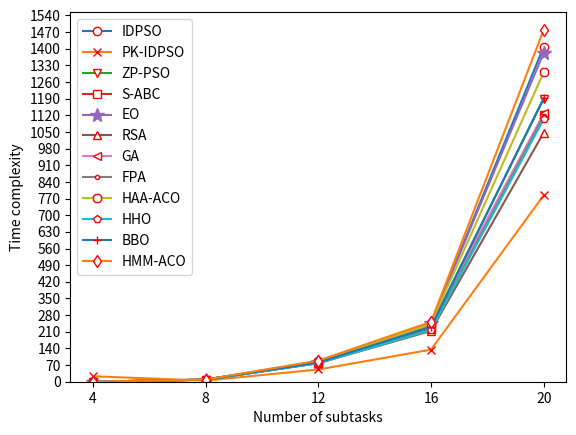

Here is the Python script that generated this plot:
'''
Created on Mar 30, 2021

@author: DingYang
'''

import matplotlib.pyplot as plt
from matplotlib.pyplot import MultipleLocator
# Time Complexity
x = [4,8,12,16,20]
y1= [0.1062,8.7725,85.2681,246.0475,1408.9678]
y2= [22.9272,4.7119,51.3869,134.8976,783.9279]
y3= [0.1865,8.6554,80.2145,233.9001,1189.7903]
y4= [0.1806,8.2336,79.3367,220.9077,1120.9087]
y5= [0.1803,8.5641,83.6251,247.9567,1383.6095]
y6= [0.1673,9.0231,77.6733,213.7613,1047.5762]
y7=[0.1723, 8.6324, 83.7531, 241.9763, 1127.8721]
y8=[0.1801,8.1987,78.8907,218.9081,1117.8019]
y9=[0.1875,8.6172,82.9704,243.7750,1301.2047]
y10=[0.1713,8.1902,77.9017,217.5210,1103.9132]
y11=[0.1807,8.6135,81.2103,230.1192,1192.3671]
y12=[0.1890,8.9734,88.6729,251.5436,1479.8019]

plt.plot(x, y1, marker='o', mec='r', mfc='w',label='IDPSO') 
plt.plot(x, y2, marker='x', mec='r', mfc='w',label='PK-IDPSO')
plt.plot(x, y3, marker='v', mec='r', mfc='w',label='ZP-PSO')
plt.plot(x, y4, marker='s', mec='r', mfc='w',label='S-ABC')
plt.plot(x, y5, marker='*', ms=10,label='EO')
plt.plot(x, y6, marker='^', mec='r', mfc='w',label='RSA')
plt.plot(x, y7, marker='<', mec='r', mfc='w',label='GA')
plt.plot(x, y8, marker='.', mec='r', mfc='w',label='FPA')
plt.plot(x, y9, marker='8', mec='r', mfc='w',label='HAA-ACO')
plt.plot(x, y10, marker='p', mec='r', mfc='w',label='HHO')
plt.plot(x, y11, marker='+', mec='r', mfc='w',label='BBO')
plt.plot(x, y12, marker='d', mec='r', mfc='w',label='HMM-ACO')

ax=plt.gca()
ax.yaxis.set_major_locator(MultipleLocator(70))
ax.set_ylim(bottom=0.)
plt.xticks(x)
plt.xlabel('Number of subtasks')
plt.ylabel('Time complexity')
plt.legend(loc='upper left')
plt.show()
